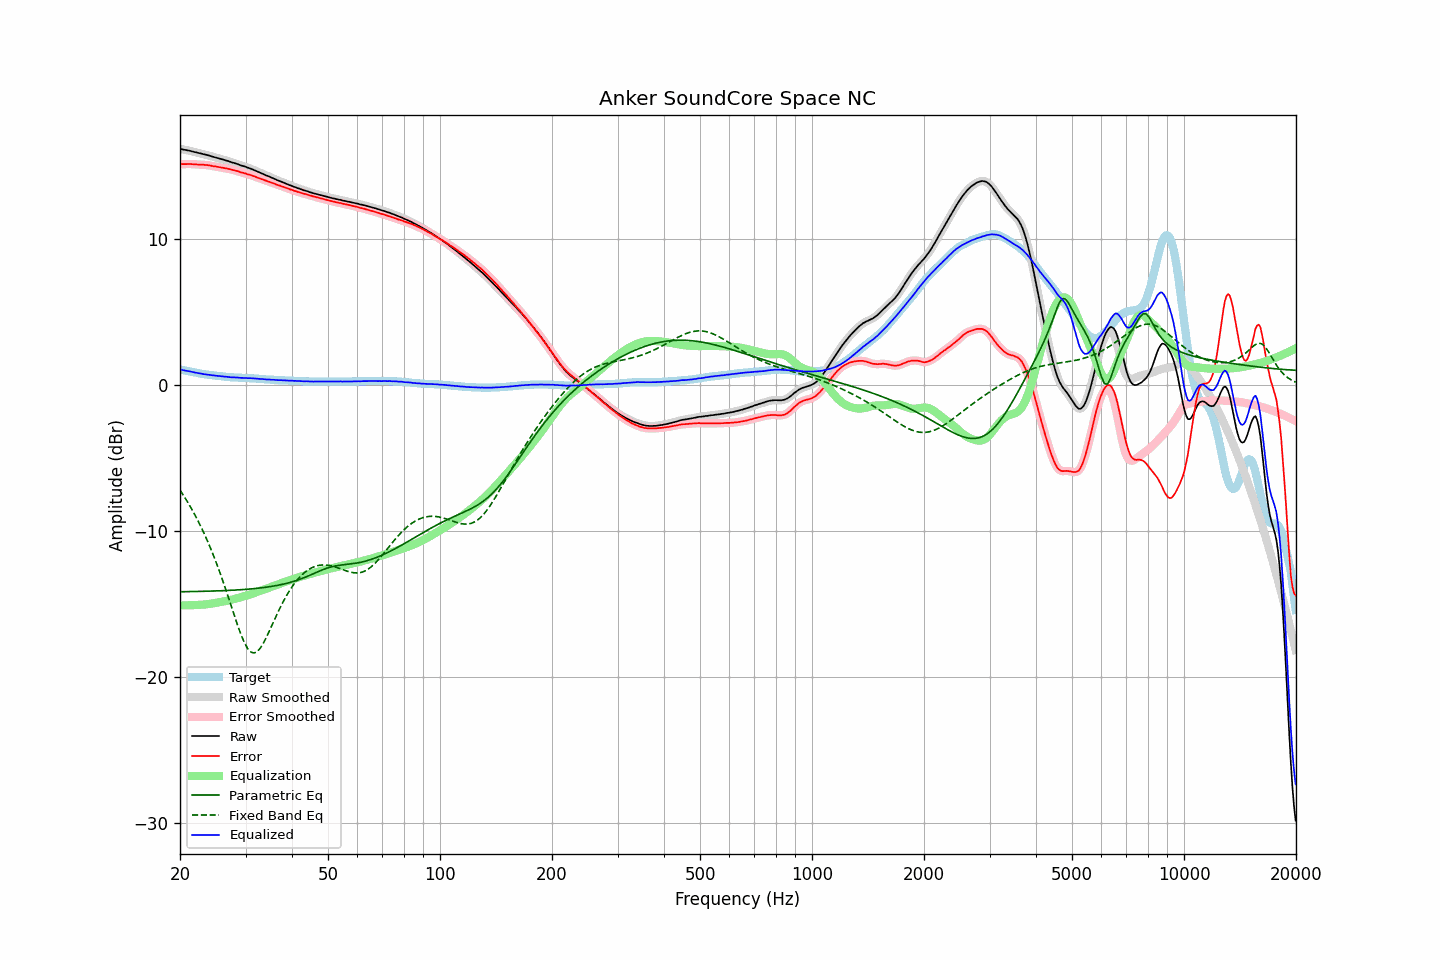

The file beside this chart, header and first rows:
frequency, raw, error, smoothed, error_smoothed, equalization, parametric_eq, fixed_band_eq, equalized_raw, equalized_smoothed, target
20.00, 16.16, 15.11, 16.16, 15.11, -15.11, -14.19, -7.22, 1.05, 1.05, 1.05
20.20, 16.14, 15.11, 16.14, 15.11, -15.12, -14.19, -7.39, 1.03, 1.02, 1.03
20.40, 16.11, 15.11, 16.11, 15.11, -15.12, -14.18, -7.56, 0.99, 1.00, 1.00
20.61, 16.09, 15.11, 16.09, 15.11, -15.12, -14.18, -7.73, 0.97, 0.97, 0.98
20.81, 16.07, 15.11, 16.07, 15.12, -15.12, -14.18, -7.91, 0.95, 0.96, 0.96
21.02, 16.05, 15.12, 16.05, 15.12, -15.11, -14.18, -8.09, 0.94, 0.94, 0.93
21.23, 16.03, 15.12, 16.03, 15.12, -15.11, -14.18, -8.27, 0.92, 0.92, 0.91
21.44, 16.00, 15.11, 16.00, 15.11, -15.11, -14.17, -8.47, 0.89, 0.89, 0.89
21.66, 15.97, 15.10, 15.97, 15.10, -15.11, -14.17, -8.66, 0.87, 0.87, 0.87
21.87, 15.94, 15.09, 15.94, 15.10, -15.10, -14.17, -8.87, 0.84, 0.84, 0.85
22.09, 15.92, 15.09, 15.92, 15.09, -15.10, -14.17, -9.07, 0.82, 0.82, 0.83
22.31, 15.89, 15.08, 15.89, 15.09, -15.09, -14.17, -9.29, 0.80, 0.80, 0.81
22.54, 15.86, 15.08, 15.86, 15.08, -15.08, -14.16, -9.50, 0.78, 0.78, 0.78
22.76, 15.84, 15.08, 15.84, 15.08, -15.08, -14.16, -9.73, 0.76, 0.76, 0.76
22.99, 15.81, 15.07, 15.81, 15.07, -15.07, -14.16, -9.96, 0.74, 0.74, 0.74
23.22, 15.78, 15.06, 15.79, 15.07, -15.06, -14.16, -10.20, 0.72, 0.72, 0.72
23.45, 15.76, 15.05, 15.76, 15.05, -15.05, -14.15, -10.44, 0.71, 0.71, 0.71
23.69, 15.73, 15.04, 15.73, 15.04, -15.04, -14.15, -10.69, 0.69, 0.69, 0.69
23.92, 15.70, 15.02, 15.70, 15.03, -15.02, -14.15, -10.94, 0.68, 0.68, 0.68
24.16, 15.67, 15.01, 15.67, 15.01, -15.01, -14.14, -11.21, 0.66, 0.66, 0.66
24.40, 15.63, 14.98, 15.63, 14.99, -14.99, -14.14, -11.47, 0.64, 0.64, 0.65
24.65, 15.60, 14.96, 15.60, 14.97, -14.97, -14.14, -11.75, 0.63, 0.63, 0.64
24.89, 15.57, 14.95, 15.57, 14.95, -14.95, -14.13, -12.03, 0.62, 0.62, 0.62
25.14, 15.54, 14.93, 15.54, 14.93, -14.93, -14.13, -12.33, 0.61, 0.61, 0.61
25.39, 15.51, 14.91, 15.51, 14.91, -14.91, -14.12, -12.62, 0.60, 0.60, 0.60
25.65, 15.48, 14.89, 15.48, 14.89, -14.89, -14.12, -12.93, 0.59, 0.59, 0.59
25.91, 15.45, 14.87, 15.45, 14.87, -14.88, -14.12, -13.24, 0.58, 0.58, 0.58
26.16, 15.42, 14.85, 15.42, 14.85, -14.85, -14.11, -13.56, 0.57, 0.56, 0.57
26.43, 15.38, 14.83, 15.39, 14.83, -14.83, -14.11, -13.88, 0.55, 0.55, 0.55
26.69, 15.35, 14.81, 15.35, 14.81, -14.81, -14.10, -14.21, 0.54, 0.54, 0.54
26.96, 15.32, 14.79, 15.32, 14.79, -14.79, -14.10, -14.54, 0.53, 0.53, 0.53
27.23, 15.28, 14.76, 15.28, 14.76, -14.76, -14.09, -14.87, 0.52, 0.52, 0.52
27.50, 15.24, 14.73, 15.25, 14.73, -14.74, -14.09, -15.21, 0.50, 0.51, 0.51
27.77, 15.21, 14.70, 15.21, 14.71, -14.71, -14.08, -15.55, 0.50, 0.50, 0.51
28.05, 15.18, 14.68, 15.18, 14.68, -14.68, -14.07, -15.88, 0.50, 0.50, 0.50
28.33, 15.14, 14.65, 15.14, 14.65, -14.65, -14.07, -16.21, 0.49, 0.49, 0.49
28.62, 15.11, 14.62, 15.10, 14.62, -14.62, -14.06, -16.54, 0.49, 0.49, 0.49
28.90, 15.06, 14.58, 15.06, 14.58, -14.59, -14.05, -16.84, 0.47, 0.48, 0.48
29.19, 15.02, 14.54, 15.03, 14.55, -14.56, -14.05, -17.14, 0.47, 0.47, 0.48
29.48, 14.99, 14.52, 14.99, 14.52, -14.52, -14.04, -17.41, 0.47, 0.47, 0.47
29.78, 14.96, 14.49, 14.96, 14.49, -14.49, -14.03, -17.66, 0.47, 0.46, 0.47
30.08, 14.92, 14.46, 14.92, 14.46, -14.46, -14.02, -17.87, 0.46, 0.46, 0.46
30.38, 14.87, 14.41, 14.88, 14.43, -14.42, -14.01, -18.06, 0.45, 0.46, 0.46
30.68, 14.84, 14.39, 14.84, 14.39, -14.39, -14.00, -18.19, 0.45, 0.45, 0.45
30.99, 14.80, 14.36, 14.80, 14.36, -14.35, -13.99, -18.31, 0.45, 0.44, 0.44
31.30, 14.75, 14.31, 14.76, 14.32, -14.32, -13.98, -18.35, 0.43, 0.44, 0.44
31.61, 14.71, 14.28, 14.71, 14.28, -14.28, -13.97, -18.38, 0.43, 0.43, 0.43
31.93, 14.66, 14.24, 14.66, 14.24, -14.24, -13.96, -18.34, 0.42, 0.42, 0.42
32.24, 14.61, 14.19, 14.61, 14.20, -14.20, -13.95, -18.28, 0.41, 0.41, 0.42
32.57, 14.56, 14.15, 14.56, 14.15, -14.16, -13.94, -18.17, 0.40, 0.40, 0.41
32.89, 14.51, 14.11, 14.51, 14.12, -14.12, -13.93, -18.04, 0.39, 0.39, 0.40
33.22, 14.47, 14.08, 14.47, 14.08, -14.08, -13.91, -17.87, 0.39, 0.39, 0.39
33.55, 14.42, 14.04, 14.42, 14.04, -14.04, -13.90, -17.68, 0.38, 0.38, 0.38
33.89, 14.37, 14.00, 14.37, 14.00, -14.00, -13.88, -17.47, 0.37, 0.37, 0.37
34.23, 14.32, 13.96, 14.32, 13.96, -13.96, -13.87, -17.25, 0.36, 0.36, 0.36
34.57, 14.28, 13.92, 14.28, 13.92, -13.92, -13.85, -17.01, 0.36, 0.35, 0.36
34.92, 14.23, 13.88, 14.23, 13.88, -13.88, -13.84, -16.77, 0.35, 0.35, 0.35
35.27, 14.18, 13.84, 14.19, 13.84, -13.84, -13.82, -16.53, 0.34, 0.34, 0.34
35.62, 14.14, 13.80, 14.14, 13.80, -13.80, -13.80, -16.29, 0.34, 0.34, 0.34
35.97, 14.09, 13.76, 14.09, 13.76, -13.76, -13.78, -16.04, 0.33, 0.33, 0.33
... 635 more rows
